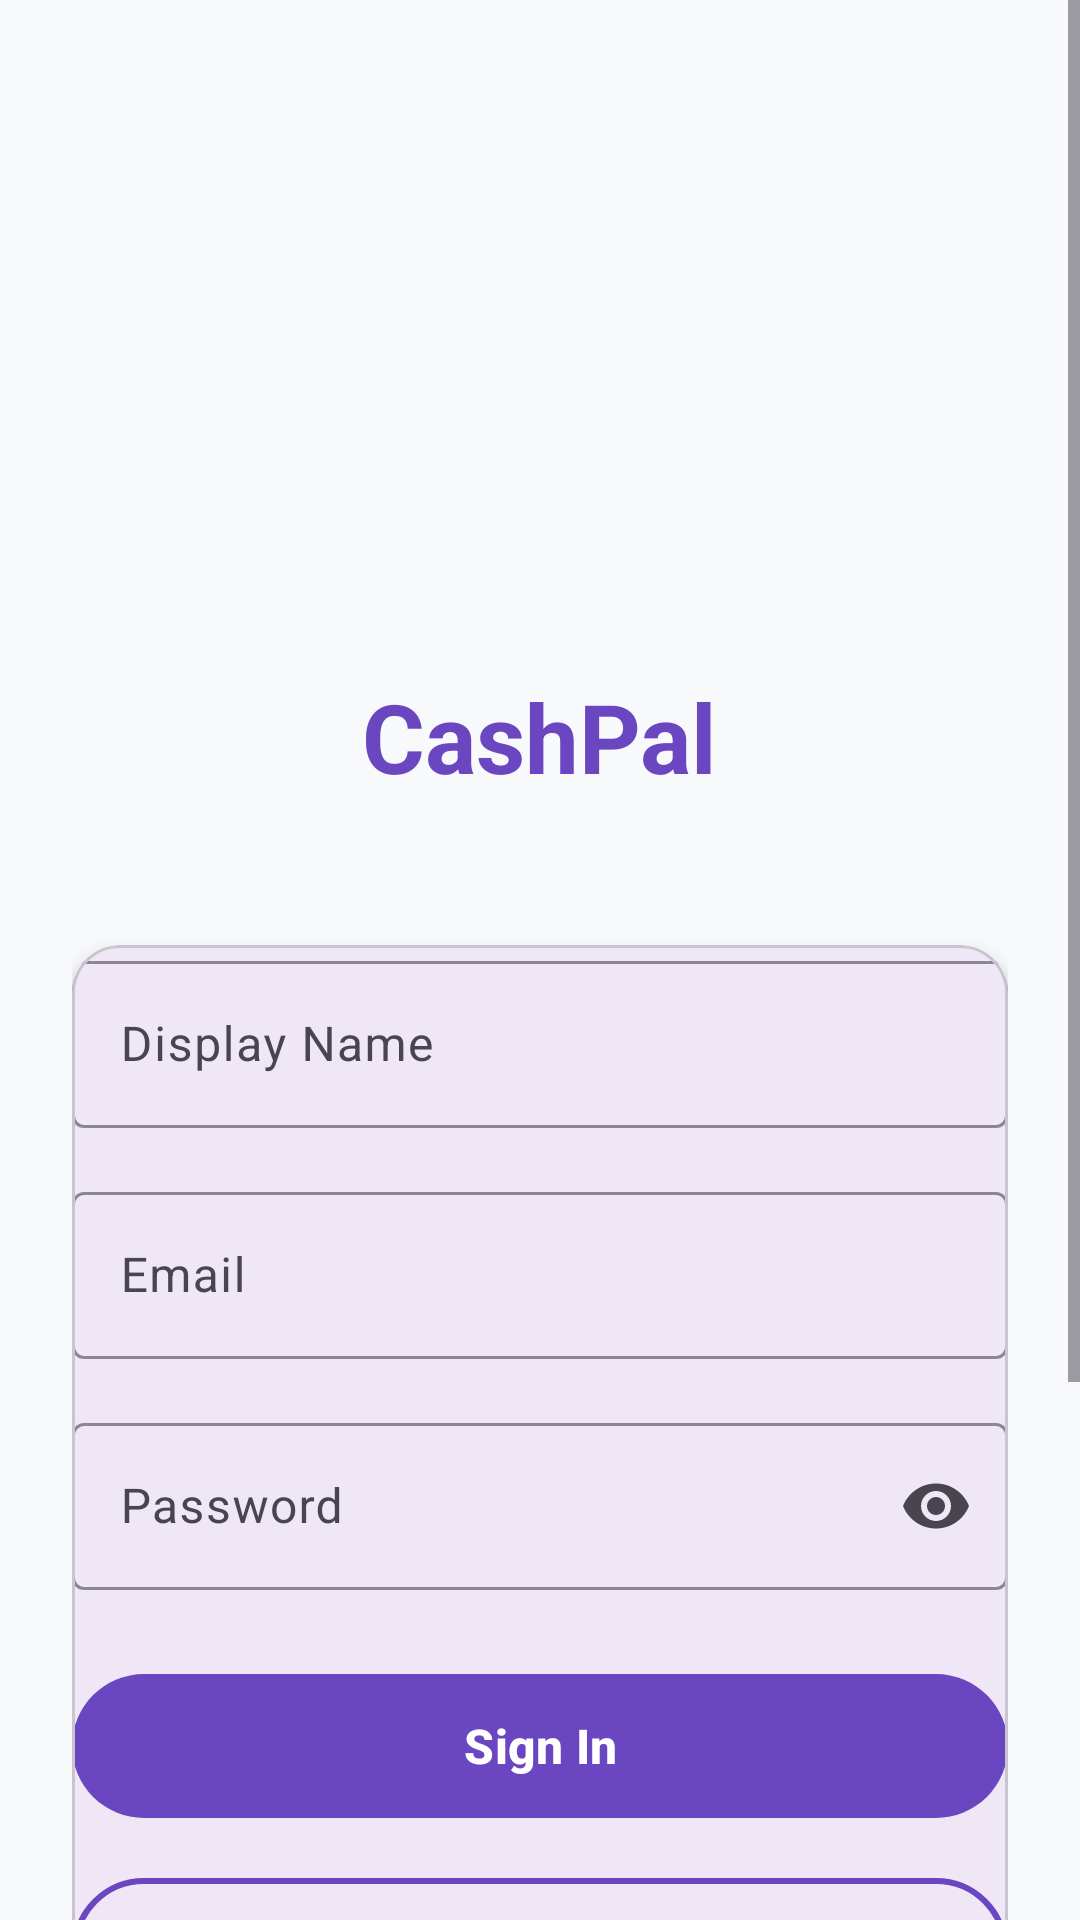

Reconstruct the res/layout file that produces this screen, plus the resources it refers to.
<!-- AndroidManifest.xml: application theme Theme.CashPal -->
<!-- res/layout/activity_auth.xml -->
<?xml version="1.0" encoding="utf-8"?>
<ScrollView xmlns:android="http://schemas.android.com/apk/res/android"
    xmlns:app="http://schemas.android.com/apk/res-auto"
    xmlns:tools="http://schemas.android.com/tools"
    android:id="@+id/main"
    android:layout_width="match_parent"
    android:layout_height="match_parent"
    android:background="#F8F9FA"
    tools:context=".auth.AuthActivity">

    <LinearLayout
        android:layout_width="match_parent"
        android:layout_height="wrap_content"
        android:orientation="vertical"
        android:padding="24dp"
        android:gravity="center">

        
        <ImageView
            android:layout_width="120dp"
            android:layout_height="120dp"
            android:layout_marginTop="48dp"
            android:layout_marginBottom="32dp"
            android:src="@mipmap/ic_launcher"
            android:contentDescription="CashPal Logo" />

        <TextView
            android:layout_width="wrap_content"
            android:layout_height="wrap_content"
            android:text="CashPal"
            android:textSize="32sp"
            android:textStyle="bold"
            android:textColor="#6B46C1"
            android:layout_marginBottom="48dp" />

        
        <com.google.android.material.card.MaterialCardView
            android:layout_width="match_parent"
            android:layout_height="wrap_content"
            android:layout_marginBottom="24dp"
            app:cardCornerRadius="16dp"
            app:cardElevation="4dp"
            android:padding="24dp">

            <LinearLayout
                android:layout_width="match_parent"
                android:layout_height="wrap_content"
                android:orientation="vertical">

                
                <com.google.android.material.textfield.TextInputLayout
                    android:layout_width="match_parent"
                    android:layout_height="wrap_content"
                    android:layout_marginBottom="16dp"
                    android:hint="Display Name"
                    app:boxStrokeColor="#6B46C1"
                    app:hintTextColor="#6B46C1">

                    <com.google.android.material.textfield.TextInputEditText
                        android:id="@+id/etDisplayName"
                        android:layout_width="match_parent"
                        android:layout_height="wrap_content"
                        android:inputType="textPersonName" />

                </com.google.android.material.textfield.TextInputLayout>

                
                <com.google.android.material.textfield.TextInputLayout
                    android:layout_width="match_parent"
                    android:layout_height="wrap_content"
                    android:layout_marginBottom="16dp"
                    android:hint="Email"
                    app:boxStrokeColor="#6B46C1"
                    app:hintTextColor="#6B46C1">

                    <com.google.android.material.textfield.TextInputEditText
                        android:id="@+id/etEmail"
                        android:layout_width="match_parent"
                        android:layout_height="wrap_content"
                        android:inputType="textEmailAddress" />

                </com.google.android.material.textfield.TextInputLayout>

                
                <com.google.android.material.textfield.TextInputLayout
                    android:layout_width="match_parent"
                    android:layout_height="wrap_content"
                    android:layout_marginBottom="24dp"
                    android:hint="Password"
                    app:boxStrokeColor="#6B46C1"
                    app:hintTextColor="#6B46C1"
                    app:endIconMode="password_toggle">

                    <com.google.android.material.textfield.TextInputEditText
                        android:id="@+id/etPassword"
                        android:layout_width="match_parent"
                        android:layout_height="wrap_content"
                        android:inputType="textPassword" />

                </com.google.android.material.textfield.TextInputLayout>

                
                <com.google.android.material.button.MaterialButton
                    android:id="@+id/btnSignIn"
                    android:layout_width="match_parent"
                    android:layout_height="56dp"
                    android:layout_marginBottom="12dp"
                    android:text="Sign In"
                    android:textSize="16sp"
                    android:textStyle="bold"
                    app:backgroundTint="#6B46C1"
                    app:cornerRadius="28dp" />

                
                <com.google.android.material.button.MaterialButton
                    android:id="@+id/btnSignUp"
                    android:layout_width="match_parent"
                    android:layout_height="56dp"
                    android:layout_marginBottom="16dp"
                    android:text="Sign Up"
                    android:textSize="16sp"
                    android:textStyle="bold"
                    android:textColor="#6B46C1"
                    app:backgroundTint="@android:color/transparent"
                    app:strokeColor="#6B46C1"
                    app:strokeWidth="2dp"
                    app:cornerRadius="28dp" />

                
                <LinearLayout
                    android:layout_width="match_parent"
                    android:layout_height="wrap_content"
                    android:orientation="horizontal"
                    android:gravity="center_vertical"
                    android:layout_marginVertical="16dp">

                    <View
                        android:layout_width="0dp"
                        android:layout_height="1dp"
                        android:layout_weight="1"
                        android:background="#E5E7EB" />

                    <TextView
                        android:layout_width="wrap_content"
                        android:layout_height="wrap_content"
                        android:text="OR"
                        android:textSize="12sp"
                        android:textColor="#6B7280"
                        android:layout_marginHorizontal="16dp" />

                    <View
                        android:layout_width="0dp"
                        android:layout_height="1dp"
                        android:layout_weight="1"
                        android:background="#E5E7EB" />

                </LinearLayout>

                
                <com.google.android.material.button.MaterialButton
                    android:id="@+id/btnGoogleSignIn"
                    android:layout_width="match_parent"
                    android:layout_height="56dp"
                    android:text="Continue with Google"
                    android:textSize="16sp"
                    android:textStyle="bold"
                    android:textColor="#FFFFFF"
                    app:backgroundTint="#4285F4"
                    app:cornerRadius="28dp"
                    app:icon="@drawable/ic_google"
                    app:iconGravity="textStart"
                    app:iconPadding="12dp" />

            </LinearLayout>

        </com.google.android.material.card.MaterialCardView>

        
        <TextView
            android:layout_width="wrap_content"
            android:layout_height="wrap_content"
            android:text="Secure • Fast • Reliable"
            android:textSize="14sp"
            android:textColor="#6B7280"
            android:layout_marginTop="24dp" />

    </LinearLayout>

</ScrollView>
<!-- resources referenced by this layout -->
<resources>
  <!-- mipmap ic_launcher (mipmap-anydpi) -->
  <?xml version="1.0" encoding="utf-8"?>
  <adaptive-icon xmlns:android="http://schemas.android.com/apk/res/android">
      <background android:drawable="@drawable/ic_launcher_background" />
      <foreground android:drawable="@drawable/ic_launcher_foreground1" />
      <monochrome android:drawable="@drawable/ic_launcher_foreground1" />
  </adaptive-icon>
  <style name="Theme.CashPal" parent="Base.Theme.CashPal" />
  <!-- drawable ic_launcher_background (drawable) -->
  <?xml version="1.0" encoding="utf-8"?>
  <vector xmlns:android="http://schemas.android.com/apk/res/android"
      android:width="108dp"
      android:height="108dp"
      android:viewportWidth="108"
      android:viewportHeight="108">
      
      <path
          android:fillColor="#FFFFFF"
          android:pathData="M0,0h108v108h-108z" />
  </vector>
  <!-- drawable ic_launcher_foreground1: png bitmap (drawable, 52408 bytes) -->
  <style name="Base.Theme.CashPal" parent="Theme.Material3.DayNight.NoActionBar">
          
          
          
          <item name="windowSplashScreenBackground">@color/splash_bg</item>
          <item name="windowSplashScreenAnimatedIcon">@drawable/transparent</item>
          <item name="windowSplashScreenIconBackgroundColor">@android:color/transparent</item>
          <item name="windowSplashScreenAnimationDuration">0</item>
          
          <item name="android:windowBackground">@drawable/splash_bg</item>
      </style>
  <color name="splash_bg">#F4F3FF</color>
  <!-- drawable transparent (drawable) -->
  <shape xmlns:android="http://schemas.android.com/apk/res/android" android:shape="rectangle">
      <size android:width="1dp" android:height="1dp"/>
      <solid android:color="@android:color/transparent"/>
  </shape>
  <!-- drawable splash_bg (drawable) -->
  <layer-list xmlns:android="http://schemas.android.com/apk/res/android">
      <item android:drawable="@color/splash_bg"/>
      <item>
          <bitmap
              android:src="@drawable/cashpal_splash_logo"
          android:gravity="center"/>
      </item>
  </layer-list>
  <!-- drawable cashpal_splash_logo: png bitmap (drawable, 4249 bytes) -->
</resources>
